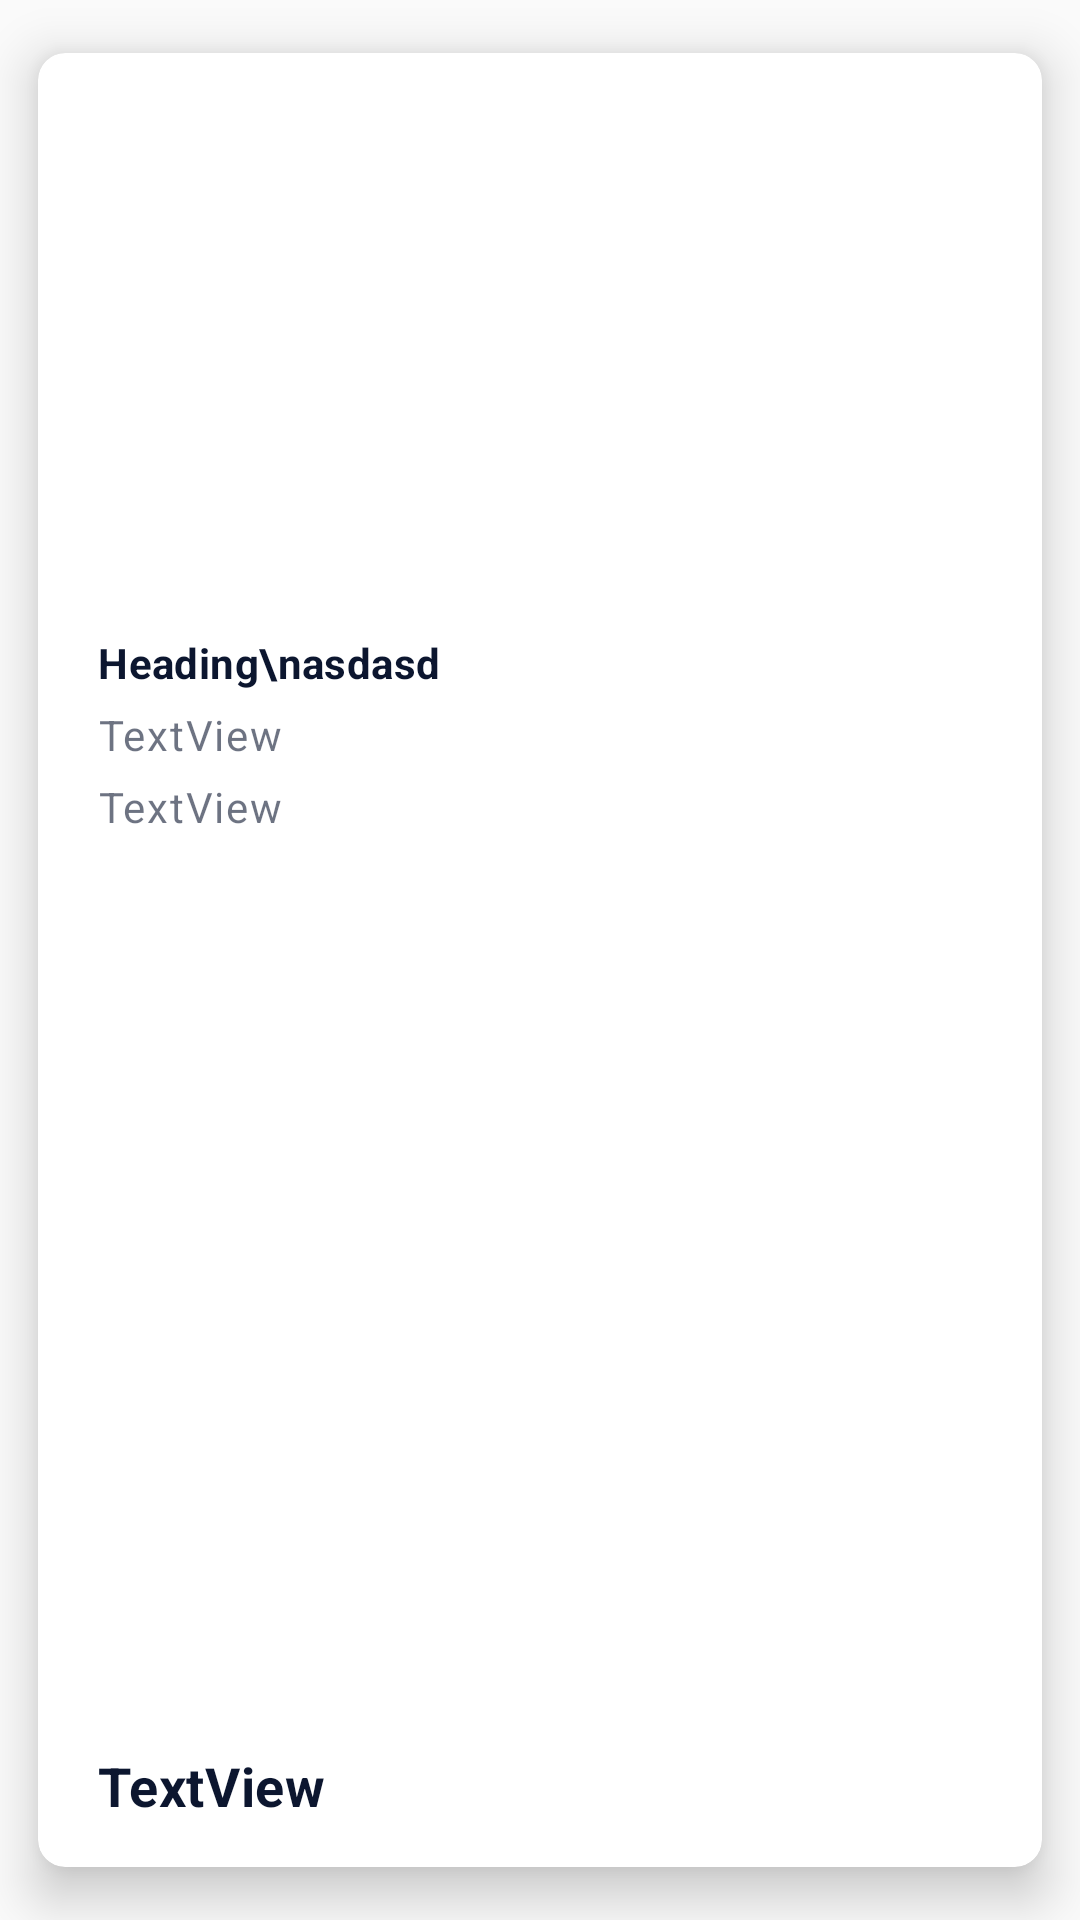

Here is an Android app screen rendered from its layout file. Give the layout XML and the strings, colors and styles it references.
<!-- AndroidManifest.xml: application theme AppTheme -->
<!-- res/layout/inflate_events.xml -->
<?xml version="1.0" encoding="utf-8"?>
<androidx.cardview.widget.CardView xmlns:android="http://schemas.android.com/apk/res/android"
    xmlns:app="http://schemas.android.com/apk/res-auto"
    android:layout_width="match_parent"
    android:layout_height="wrap_content"
    app:cardCornerRadius="9dp"
    app:cardElevation="10dp"
    app:cardUseCompatPadding="true">

    <androidx.constraintlayout.widget.ConstraintLayout
        android:layout_width="match_parent"
        android:layout_height="match_parent">

        <ImageView
            android:id="@+id/eventImageID"
            android:layout_width="0dp"
            android:layout_height="0dp"
            app:layout_constraintDimensionRatio="H,1.822:1"
            app:layout_constraintEnd_toEndOf="parent"
            app:layout_constraintStart_toStartOf="parent"
            app:layout_constraintTop_toTopOf="parent" />

        <TextView
            android:id="@+id/eventHeadingText"
            style="@style/mediumText"
            android:layout_width="wrap_content"
            android:layout_height="wrap_content"
            android:layout_marginStart="20dp"
            android:layout_marginTop="10dp"
            android:layout_marginEnd="5dp"
            android:maxLines="2"
            android:text="Heading\nasdasd"
            app:layout_constrainedWidth="true"
            app:layout_constraintEnd_toEndOf="parent"
            app:layout_constraintHorizontal_bias="0.0"
            app:layout_constraintStart_toStartOf="parent"
            app:layout_constraintTop_toBottomOf="@+id/eventImageID" />

        <TextView
            android:id="@+id/timeText"
            style="@style/descriptionText"
            android:layout_width="wrap_content"
            android:layout_height="wrap_content"
            android:layout_marginTop="5dp"
            android:layout_marginEnd="5dp"
            android:maxLines="1"
            android:text="TextView"
            app:layout_constrainedWidth="true"
            app:layout_constraintEnd_toEndOf="parent"
            app:layout_constraintHorizontal_bias="0.0"
            app:layout_constraintStart_toStartOf="@+id/eventHeadingText"
            app:layout_constraintTop_toBottomOf="@+id/eventHeadingText" />

        <TextView
            android:id="@+id/venueDetails"
            style="@style/descriptionText"
            android:layout_width="wrap_content"
            android:layout_height="wrap_content"
            android:layout_marginTop="5dp"
            android:layout_marginEnd="5dp"
            android:maxLines="1"
            android:text="TextView"
            app:layout_constrainedWidth="true"
            app:layout_constraintEnd_toEndOf="parent"
            app:layout_constraintHorizontal_bias="0.0"
            app:layout_constraintStart_toStartOf="@+id/timeText"
            app:layout_constraintTop_toBottomOf="@+id/timeText" />

        <TextView
            android:id="@+id/minPrice"
            style="@style/headingText"
            android:layout_width="wrap_content"
            android:layout_height="wrap_content"
            android:layout_marginTop="30dp"
            android:layout_marginBottom="15dp"
            android:maxLines="1"
            android:text="TextView"
            app:layout_constrainedWidth="true"
            app:layout_constraintBottom_toBottomOf="parent"
            app:layout_constraintStart_toStartOf="@+id/venueDetails"
            app:layout_constraintTop_toBottomOf="@+id/venueDetails"
            app:layout_constraintVertical_bias="1.0" />


    </androidx.constraintlayout.widget.ConstraintLayout>

</androidx.cardview.widget.CardView>
<!-- resources referenced by this layout -->
<resources>
  <style name="descriptionText" parent="@android:style/Widget.TextView">
          <item name="android:textSize">@dimen/normal_text</item>
          <item name="android:textColor">@color/colorPrimary</item>
          <item name="android:textStyle">normal</item>
          <item name="android:alpha">@dimen/alphaVal</item>
          <item name="android:letterSpacing">@dimen/letterSpacing</item>
      </style>
  <style name="headingText" parent="@android:style/Widget.TextView">
          <item name="android:textSize">@dimen/heading_text</item>
          <item name="android:textStyle">bold</item>
          <item name="android:letterSpacing">@dimen/letterSpacing_V2</item>
          <item name="android:textColor">@color/colorPrimary</item>
      </style>
  <style name="mediumText" parent="@android:style/Widget.TextView">
          <item name="android:textSize">@dimen/medium_text</item>
          <item name="android:textColor">@color/colorPrimary</item>
          <item name="android:textStyle">bold</item>
          <item name="android:letterSpacing">@dimen/letterSpacing_V2</item>
      </style>
  <style name="AppTheme" parent="Theme.AppCompat.Light.DarkActionBar">
          <item name="colorPrimary">@color/colorPrimary</item>
          <item name="colorPrimaryDark">@color/colorPrimaryDark</item>
          <item name="colorAccent">@color/colorAccent</item>
      </style>
  <dimen name="normal_text">14sp</dimen>
  <color name="colorPrimary">#0c162f</color>
  <item name="alphaVal" type="dimen" format="float">0.6</item>
  <item name="letterSpacing" type="dimen" format="float">0.04</item>
  <dimen name="heading_text">18sp</dimen>
  <item name="letterSpacing_V2" type="dimen" format="float">0.01</item>
  <dimen name="medium_text">14sp</dimen>
  <color name="colorPrimaryDark">#32c0f0</color>
  <color name="colorAccent">#ec1067</color>
</resources>
